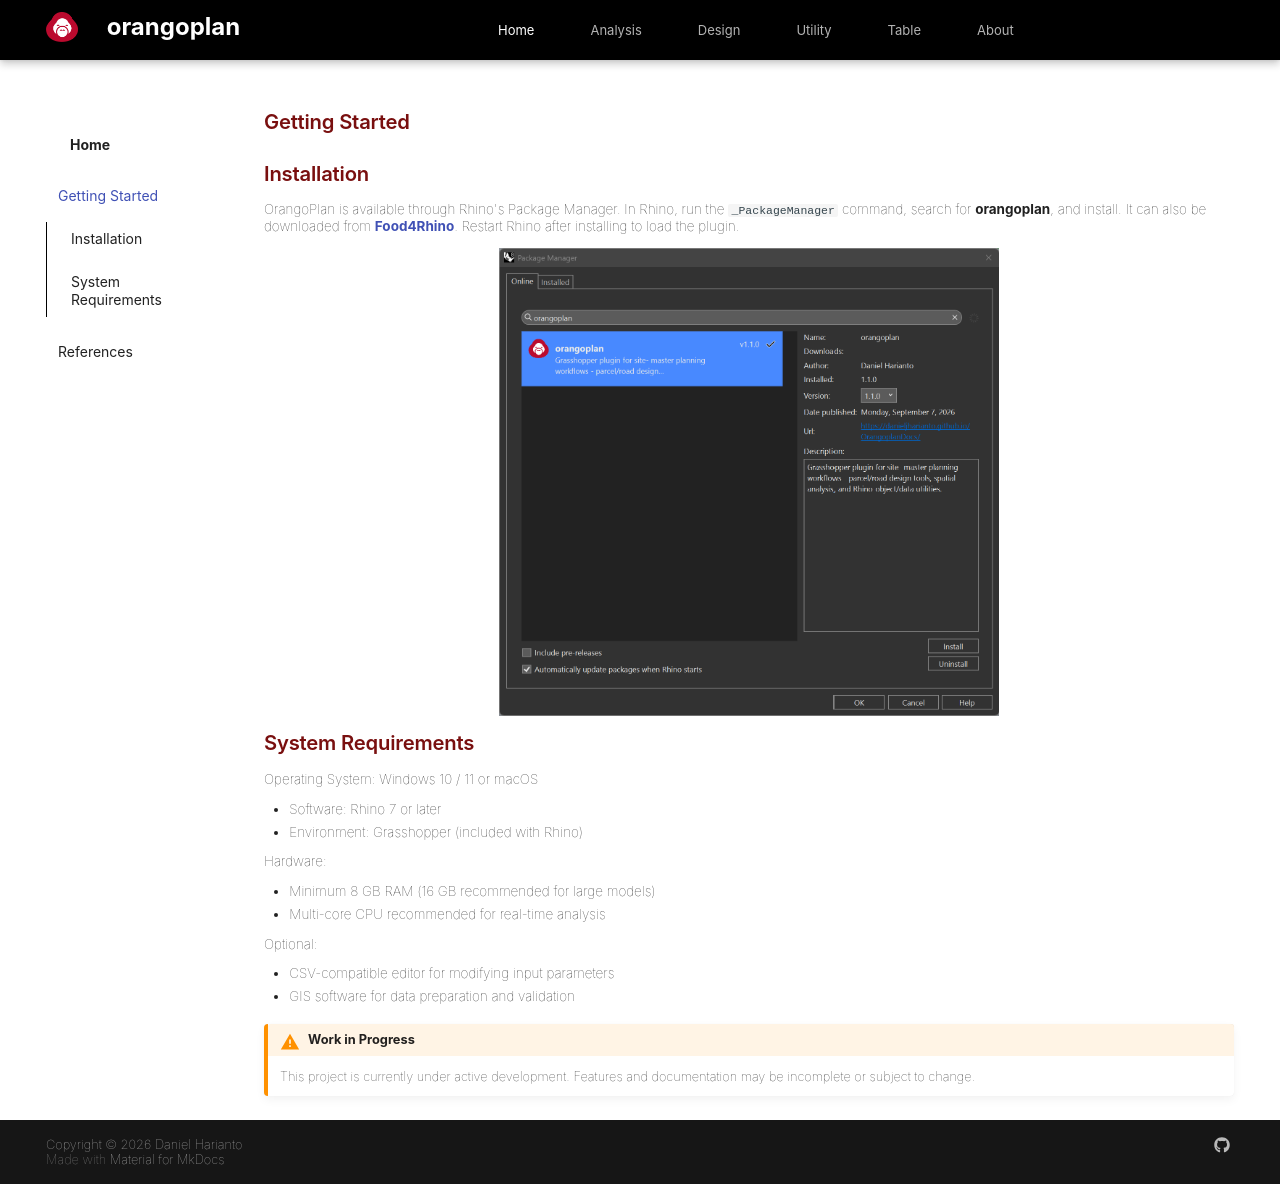

repository: danieljharianto/OrangoplanDocs · page: Home/Getting_Started/index.html · generator: mkdocs

##Installation
OrangoPlan is available through Rhino's Package Manager. In Rhino, run the `_PackageManager` command, search for **orangoplan**, and install. It can also be downloaded from **[Food4Rhino](https://www.food4rhino.com/en/app/orangoplan)**. Restart Rhino after installing to load the plugin.

![Orangoplan](../assets/Sc_Package.png "Package") 

##System Requirements

Operating System: Windows 10 / 11 or macOS

- Software: Rhino 7 or later
- Environment: Grasshopper (included with Rhino)

Hardware:

- Minimum 8 GB RAM (16 GB recommended for large models)
- Multi-core CPU recommended for real-time analysis

Optional:

- CSV-compatible editor for modifying input parameters
- GIS software for data preparation and validation

!!! warning "Work in Progress"
    This project is currently under active development. Features and documentation may be incomplete or subject to change.
